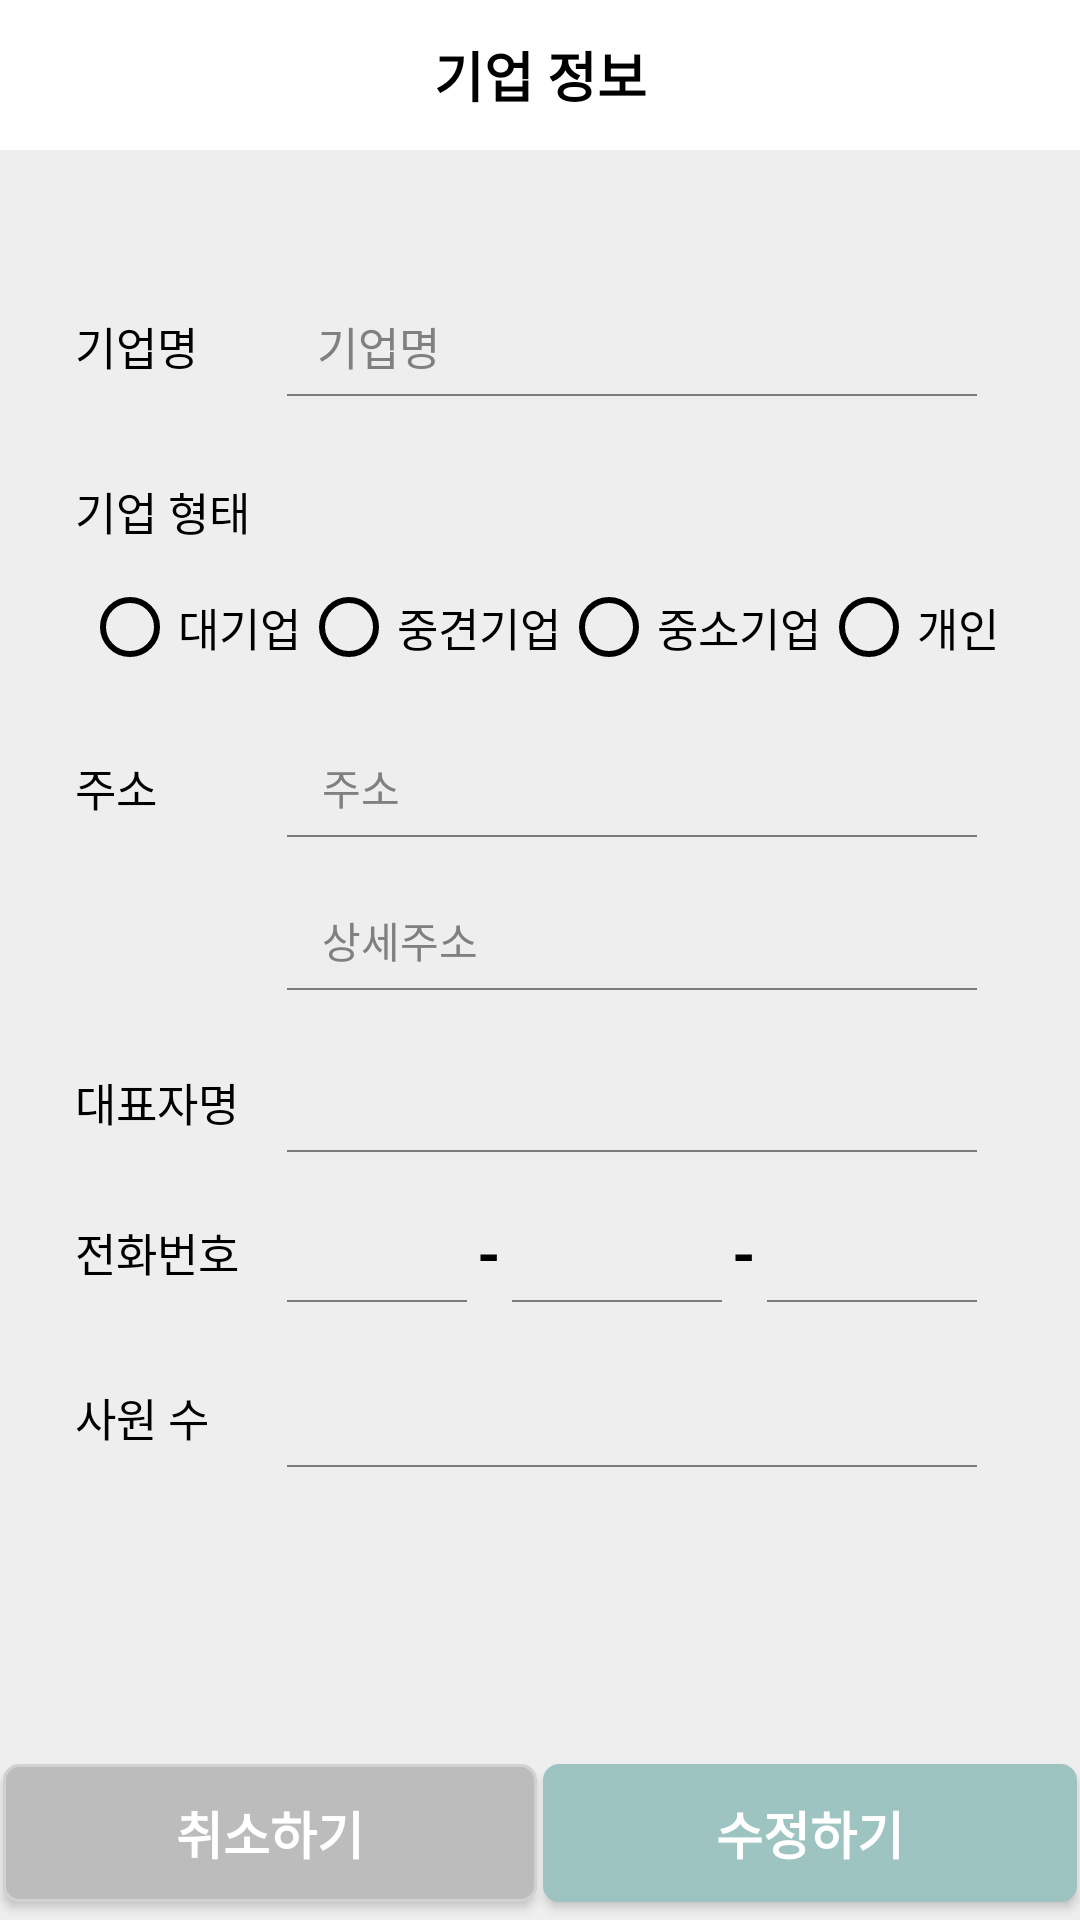

Reconstruct the res/layout file that produces this screen, plus the resources it refers to.
<!-- AndroidManifest.xml: application theme Theme.Job_introduce -->
<!-- res/layout/activity_company_info.xml -->
<?xml version="1.0" encoding="utf-8"?>
<androidx.constraintlayout.widget.ConstraintLayout xmlns:android="http://schemas.android.com/apk/res/android"
    xmlns:app="http://schemas.android.com/apk/res-auto"
    xmlns:tools="http://schemas.android.com/tools"
    android:layout_width="match_parent"
    android:layout_height="match_parent"
    android:background="@color/white_gray">

    <include
        android:id="@+id/include"
        layout="@layout/toolbar_company_info"
        app:layout_constraintTop_toTopOf="parent"
        tools:layout_editor_absoluteX="0dp"
        tools:layout_editor_absoluteY="0dp"/>

    <TextView
        android:id="@+id/tv_draw"
        android:layout_width="350dp"
        android:layout_height="480dp"
        android:layout_marginTop="28dp"
        android:background="@drawable/edge_white_round_box"
        app:layout_constraintEnd_toEndOf="parent"
        app:layout_constraintHorizontal_bias="0.491"
        app:layout_constraintStart_toStartOf="parent"
        app:layout_constraintTop_toBottomOf="@id/include" />

    <TextView
        android:id="@+id/tv_cominfo_comname"
        android:layout_width="wrap_content"
        android:layout_height="35dp"
        android:text="기업명"
        android:gravity="center"
        android:textSize="15dp"
        android:layout_marginLeft="20dp"
        android:layout_marginTop="20dp"
        app:layout_constraintTop_toTopOf="@id/tv_draw"
        app:layout_constraintStart_toStartOf="@id/tv_draw" />

    <EditText
        android:id="@+id/et_cominfo_comname"
        android:layout_width="230dp"
        android:layout_height="35dp"
        android:hint="기업명"
        android:textSize="15dp"
        android:paddingStart="10dp"
        android:background="@drawable/edit_under_border"
        app:layout_constraintStart_toEndOf="@id/tv_cominfo_comname"
        app:layout_constraintTop_toTopOf="@id/tv_cominfo_comname"
        app:layout_constraintEnd_toEndOf="@id/tv_draw"/>

    <TextView
        android:id="@+id/tv_cominfo_comtype"
        android:layout_width="wrap_content"
        android:layout_height="35dp"
        android:text="기업 형태"
        android:layout_marginTop="20dp"
        android:gravity="center"
        android:textSize="15dp"
        app:layout_constraintStart_toStartOf="@id/tv_cominfo_comname"
        app:layout_constraintTop_toBottomOf="@id/tv_cominfo_comname"/>

    <RadioGroup
        android:id="@+id/rg_cominfo_comtype"
        android:layout_width="wrap_content"
        android:layout_height="wrap_content"
        android:layout_marginTop="5dp"
        android:orientation="horizontal"
        app:layout_constraintTop_toBottomOf="@id/tv_cominfo_comtype"
        app:layout_constraintStart_toStartOf="@id/tv_draw"
        app:layout_constraintEnd_toEndOf="@id/tv_draw">

        <RadioButton
            android:id="@+id/rb_cominfo_major"
            android:layout_width="wrap_content"
            android:layout_height="wrap_content"
            android:text="대기업"
            android:textColor="@color/black"
            android:textSize="15dp"
            android:layout_weight="1"/>

        <RadioButton
            android:id="@+id/rb_cominfo_medium"
            android:layout_width="wrap_content"
            android:layout_height="wrap_content"
            android:layout_weight="1"
            android:text="중견기업"
            android:textColor="@color/black"
            android:textSize="15dp" />

        <RadioButton
            android:id="@+id/rb_cominfo_small"
            android:layout_width="wrap_content"
            android:layout_height="wrap_content"
            android:text="중소기업"
            android:textColor="@color/black"
            android:textSize="15dp"
            android:layout_weight="1"/>

        <RadioButton
            android:id="@+id/rb_cominfo_indivi"
            android:layout_width="wrap_content"
            android:layout_height="wrap_content"
            android:text="개인"
            android:textColor="@color/black"
            android:textSize="15dp"
            android:layout_weight="1"/>
    </RadioGroup>

    <TextView
        android:id="@+id/tv_cominfo_comarea"
        android:layout_width="wrap_content"
        android:layout_height="35dp"
        android:text="주소"
        android:textSize="15dp"
        android:layout_marginTop="20dp"
        android:gravity="center"
        app:layout_constraintStart_toStartOf="@id/tv_cominfo_comname"
        app:layout_constraintTop_toBottomOf="@id/rg_cominfo_comtype"/>

    <EditText
        android:id="@+id/et_cominfo_comarea"
        android:layout_width="0dp"
        android:layout_height="35dp"
        android:hint="  주소"
        android:textSize="14dp"
        android:paddingStart="5dp"
        android:background="@drawable/edit_under_border"
        app:layout_constraintEnd_toEndOf="@+id/et_cominfo_comname"
        app:layout_constraintStart_toStartOf="@id/et_cominfo_comname"
        app:layout_constraintTop_toTopOf="@id/tv_cominfo_comarea" />

    <EditText
        android:id="@+id/et_cominfo_comdetail"
        android:layout_width="0dp"
        android:layout_height="35dp"
        android:layout_marginTop="16dp"
        android:paddingStart="5dp"
        android:background="@drawable/edit_under_border"
        android:hint="  상세주소"
        android:textSize="14dp"
        app:layout_constraintEnd_toEndOf="@+id/et_cominfo_comname"
        app:layout_constraintStart_toStartOf="@id/et_cominfo_comname"
        app:layout_constraintTop_toBottomOf="@id/et_cominfo_comarea" />

    <TextView
        android:id="@+id/tv_cominfo_representname"
        android:layout_width="wrap_content"
        android:layout_height="35dp"
        android:gravity="center"
        android:text="대표자명"
        android:textSize="15dp"
        android:layout_marginTop="70dp"
        app:layout_constraintStart_toStartOf="@id/tv_cominfo_comname"
        app:layout_constraintTop_toBottomOf="@id/tv_cominfo_comarea" />

    <EditText
        android:id="@+id/et_cominfo_representname"
        android:layout_width="0dp"
        android:layout_height="35dp"
        android:background="@drawable/edit_under_border"
        app:layout_constraintEnd_toEndOf="@id/et_cominfo_comname"
        app:layout_constraintStart_toStartOf="@id/et_cominfo_comname"
        app:layout_constraintTop_toTopOf="@id/tv_cominfo_representname" />

    <TextView
        android:id="@+id/tv_cominfo_phone"
        android:layout_width="wrap_content"
        android:layout_height="35dp"
        android:text="전화번호"
        android:textSize="15dp"
        android:layout_marginTop="15dp"
        android:gravity="center"
        app:layout_constraintStart_toStartOf="@id/tv_cominfo_comname"
        app:layout_constraintTop_toBottomOf="@id/tv_cominfo_representname"/>

    <Spinner
        android:id="@+id/sp_cominfo_spinphone"
        android:layout_width="60dp"
        android:layout_height="35dp"
        android:text="010"
        android:background="@drawable/edit_under_border"
        app:layout_constraintStart_toStartOf="@id/et_cominfo_comname"
        app:layout_constraintEnd_toStartOf="@+id/tv_des1"
        app:layout_constraintTop_toTopOf="@id/tv_cominfo_phone"
        android:visibility="visible"/>

    <EditText
        android:id="@+id/et_cominfo_strphone"
        android:layout_width="0dp"
        android:layout_height="35dp"
        android:text="010"
        android:maxLength="3"
        android:inputType="number"
        android:gravity="center"
        android:background="@drawable/edit_under_border"
        app:layout_constraintStart_toStartOf="@id/et_cominfo_comname"
        app:layout_constraintEnd_toStartOf="@+id/tv_des1"
        app:layout_constraintTop_toTopOf="@id/tv_cominfo_phone"
        android:visibility="invisible"/>

    <TextView
        android:id="@+id/tv_des1"
        android:layout_width="15dp"
        android:layout_height="35dp"
        android:gravity="center"
        android:text="-"
        android:textAlignment="center"
        android:textSize="20dp"
        android:textStyle="bold"
        app:layout_constraintStart_toEndOf="@id/sp_cominfo_spinphone"
        app:layout_constraintTop_toTopOf="@id/sp_cominfo_spinphone"
        app:layout_constraintEnd_toStartOf="@+id/et_cominfo_midphone"/>

    <EditText
        android:id="@+id/et_cominfo_midphone"
        android:layout_width="0dp"
        android:layout_height="35dp"
        android:maxLength="4"
        android:inputType="number"
        android:gravity="center"
        android:background="@drawable/edit_under_border"
        app:layout_constraintEnd_toStartOf="@id/tv_des2"
        app:layout_constraintStart_toEndOf="@id/tv_des1"
        app:layout_constraintTop_toTopOf="@+id/sp_cominfo_spinphone" />

    <TextView
        android:id="@+id/tv_des2"
        android:layout_width="15dp"
        android:layout_height="35dp"
        android:gravity="center"
        android:text="-"
        android:textAlignment="center"
        android:textSize="20dp"
        android:textStyle="bold"
        app:layout_constraintStart_toEndOf="@id/et_cominfo_midphone"
        app:layout_constraintTop_toTopOf="@id/sp_cominfo_spinphone"
        app:layout_constraintEnd_toStartOf="@+id/et_cominfo_endphone"/>

    <EditText
        android:id="@+id/et_cominfo_endphone"
        android:layout_width="0dp"
        android:layout_height="35dp"
        android:maxLength="4"
        android:inputType="number"
        android:gravity="center"
        android:background="@drawable/edit_under_border"
        app:layout_constraintEnd_toEndOf="@id/et_cominfo_comname"
        app:layout_constraintStart_toEndOf="@id/tv_des2"
        app:layout_constraintTop_toTopOf="@+id/et_cominfo_midphone" />

    <TextView
        android:id="@+id/textView16"
        android:layout_width="wrap_content"
        android:layout_height="35dp"
        android:text="사원 수"
        android:textSize="15dp"
        android:layout_marginTop="20dp"
        android:gravity="center"
        app:layout_constraintStart_toStartOf="@id/tv_cominfo_comname"
        app:layout_constraintTop_toBottomOf="@id/tv_cominfo_phone"/>

    <EditText
        android:id="@+id/et_cominfo_employeenum"
        android:layout_width="0dp"
        android:layout_height="35dp"
        android:padding="5dp"
        android:paddingStart="10dp"
        android:textSize="14dp"
        android:background="@drawable/edit_under_border"
        app:layout_constraintEnd_toEndOf="@id/et_cominfo_comname"
        app:layout_constraintStart_toStartOf="@id/et_cominfo_comname"
        app:layout_constraintTop_toTopOf="@+id/textView16" />

    <Button
        android:id="@+id/bt_cominfo_cancel"
        android:layout_width="180dp"
        android:layout_height="wrap_content"
        android:text="취소하기"
        android:textSize="17dp"
        android:background="@drawable/gray_cancelbtn"
        android:layout_marginBottom="5dp"
        android:textColor="@color/white"
        android:textStyle="bold"
        app:layout_constraintStart_toStartOf="parent"
        app:layout_constraintBottom_toBottomOf="parent"
        app:layout_constraintEnd_toStartOf="@id/bt_cominfo_modi"/>

    <Button
        android:id="@+id/bt_cominfo_modi"
        android:layout_width="180dp"
        android:layout_height="wrap_content"
        android:text="수정하기"
        android:textSize="17dp"
        android:background="@drawable/a_tempcolor_btn2"
        android:textColor="@color/white"
        android:textStyle="bold"
        app:layout_constraintStart_toEndOf="@id/bt_cominfo_cancel"
        app:layout_constraintTop_toTopOf="@id/bt_cominfo_cancel"
        app:layout_constraintBottom_toBottomOf="@id/bt_cominfo_cancel"
        app:layout_constraintEnd_toEndOf="parent"/>

</androidx.constraintlayout.widget.ConstraintLayout>
<!-- res/layout/toolbar_company_info.xml (included above) -->
<?xml version="1.0" encoding="utf-8"?>
<androidx.appcompat.widget.Toolbar xmlns:android="http://schemas.android.com/apk/res/android"
    xmlns:app="http://schemas.android.com/apk/res-auto"
    android:layout_width="match_parent"
    android:layout_height="50dp"
    xmlns:tools="http://schemas.android.com/tools"
    app:contentInsetStart="0dp"
    android:background="@drawable/edge">

    <RelativeLayout
        android:layout_width="match_parent"
        android:layout_height="match_parent">

        <ImageView
            android:id="@+id/iv_menu"
            android:layout_width="30dp"
            android:layout_height="30dp"
            android:layout_alignParentTop="true"
            android:layout_alignParentStart="true"
            android:layout_alignParentBottom="true"
            android:layout_marginTop="10dp"
            android:layout_marginBottom="10dp"
            android:layout_marginLeft="10dp"
            app:srcCompat="@drawable/ic_back2" />

        <TextView
            android:id="@+id/tv_main_address"
            android:layout_width="wrap_content"
            android:layout_height="wrap_content"
            android:layout_alignParentStart="true"
            android:layout_alignParentTop="true"
            android:layout_alignParentEnd="true"
            android:layout_alignParentBottom="true"
            android:layout_marginTop="10dp"
            android:layout_marginBottom="10dp"
            android:gravity="center"
            android:text="기업 정보"
            android:textColor="@android:color/black"
            android:textSize="18sp"
            android:textStyle="bold" />

    </RelativeLayout>
</androidx.appcompat.widget.Toolbar>
<!-- resources referenced by this layout -->
<resources>
  <color name="black">#FF000000</color>
  <color name="white">#FFFFFFFF</color>
  <color name="white_gray">#EEEEEE</color>
  <!-- drawable a_tempcolor_btn2 (drawable) -->
  <?xml version="1.0" encoding="utf-8"?>
  <layer-list xmlns:android="http://schemas.android.com/apk/res/android">
      <item
          android:bottom="1dp"
          android:left="1dp"
          android:right="1dp"
          android:top="1dp">
          <shape
              android:shape="rectangle">
              <stroke
                  android:width="1dp"
                  android:color="@color/main_color"/>
              <solid android:color="@color/main_color"/>
              <corners android:bottomLeftRadius="5dp" android:bottomRightRadius="5dp"
                  android:topLeftRadius="5dp" android:topRightRadius="5dp"/>
  
          </shape>
      </item>
  </layer-list>
  <!-- drawable edge (drawable) -->
  <?xml version="1.0" encoding="utf-8"?>
  <shape xmlns:android="http://schemas.android.com/apk/res/android">
      <solid android:color="@color/white"/>
      <stroke android:width="1dp" android:color="@color/white"/>
      <padding android:left="1dp" android:top="1dp" android:right="1dp" android:bottom="1dp"/>
  </shape>
  <!-- drawable edit_under_border (drawable) -->
  <?xml version="1.0" encoding="utf-8" ?>
  <layer-list xmlns:android="http://schemas.android.com/apk/res/android">
      <item
          android:bottom="1dp"
          android:left="-2dp"
          android:right="-2dp"
          android:top="-2dp">
          <shape
              android:shape="rectangle">
              <stroke
                  android:width="0.8dp"
                  android:color="#7C7C7C"/>
              <solid android:color="#00FFFFFF"/>
  
          </shape>
      </item>
  </layer-list>
  <!-- drawable gray_cancelbtn (drawable) -->
  <?xml version="1.0" encoding="utf-8"?>
  <layer-list xmlns:android="http://schemas.android.com/apk/res/android">
      <item
          android:bottom="1dp"
          android:left="1dp"
          android:right="1dp"
          android:top="1dp">
          <shape
              android:shape="rectangle">
              <stroke
                  android:width="1dp"
                  android:color="#D1D1D1"/>
              <solid android:color="#BCBCBC"/>
              <corners android:bottomLeftRadius="5dp" android:bottomRightRadius="5dp"
                  android:topLeftRadius="5dp" android:topRightRadius="5dp"/>
  
          </shape>
      </item>
  </layer-list>
  <style name="Theme.Job_introduce" parent="Theme.AppCompat.NoActionBar">
          
          <item name="colorPrimary">@color/purple_500</item>
          <item name="colorPrimaryVariant">@color/purple_700</item>
          <item name="colorOnPrimary">@color/white</item>
          
          <item name="colorSecondary">@color/teal_200</item>
          <item name="colorSecondaryVariant">@color/teal_700</item>
          <item name="colorOnSecondary">@color/black</item>
          
          <item name="android:statusBarColor" tools:targetApi="l">@color/white</item>
          <item name="android:windowLightStatusBar" tools:targetApi="m">true</item>
          
          <item name="android:textColor">@color/black</item>
          <item name="android:textColorHint">@color/gray</item>
          <item name="android:editTextColor">@color/black</item>
  
          
          <item name="android:textColorSecondary">@color/black</item>
      </style>
  <color name="main_color">#9DC4C1</color>
  <color name="purple_500">#FF6200EE</color>
  <color name="purple_700">#FF3700B3</color>
  <color name="teal_200">#FF03DAC5</color>
  <color name="teal_700">#FF018786</color>
  <color name="gray">#808080</color>
</resources>
